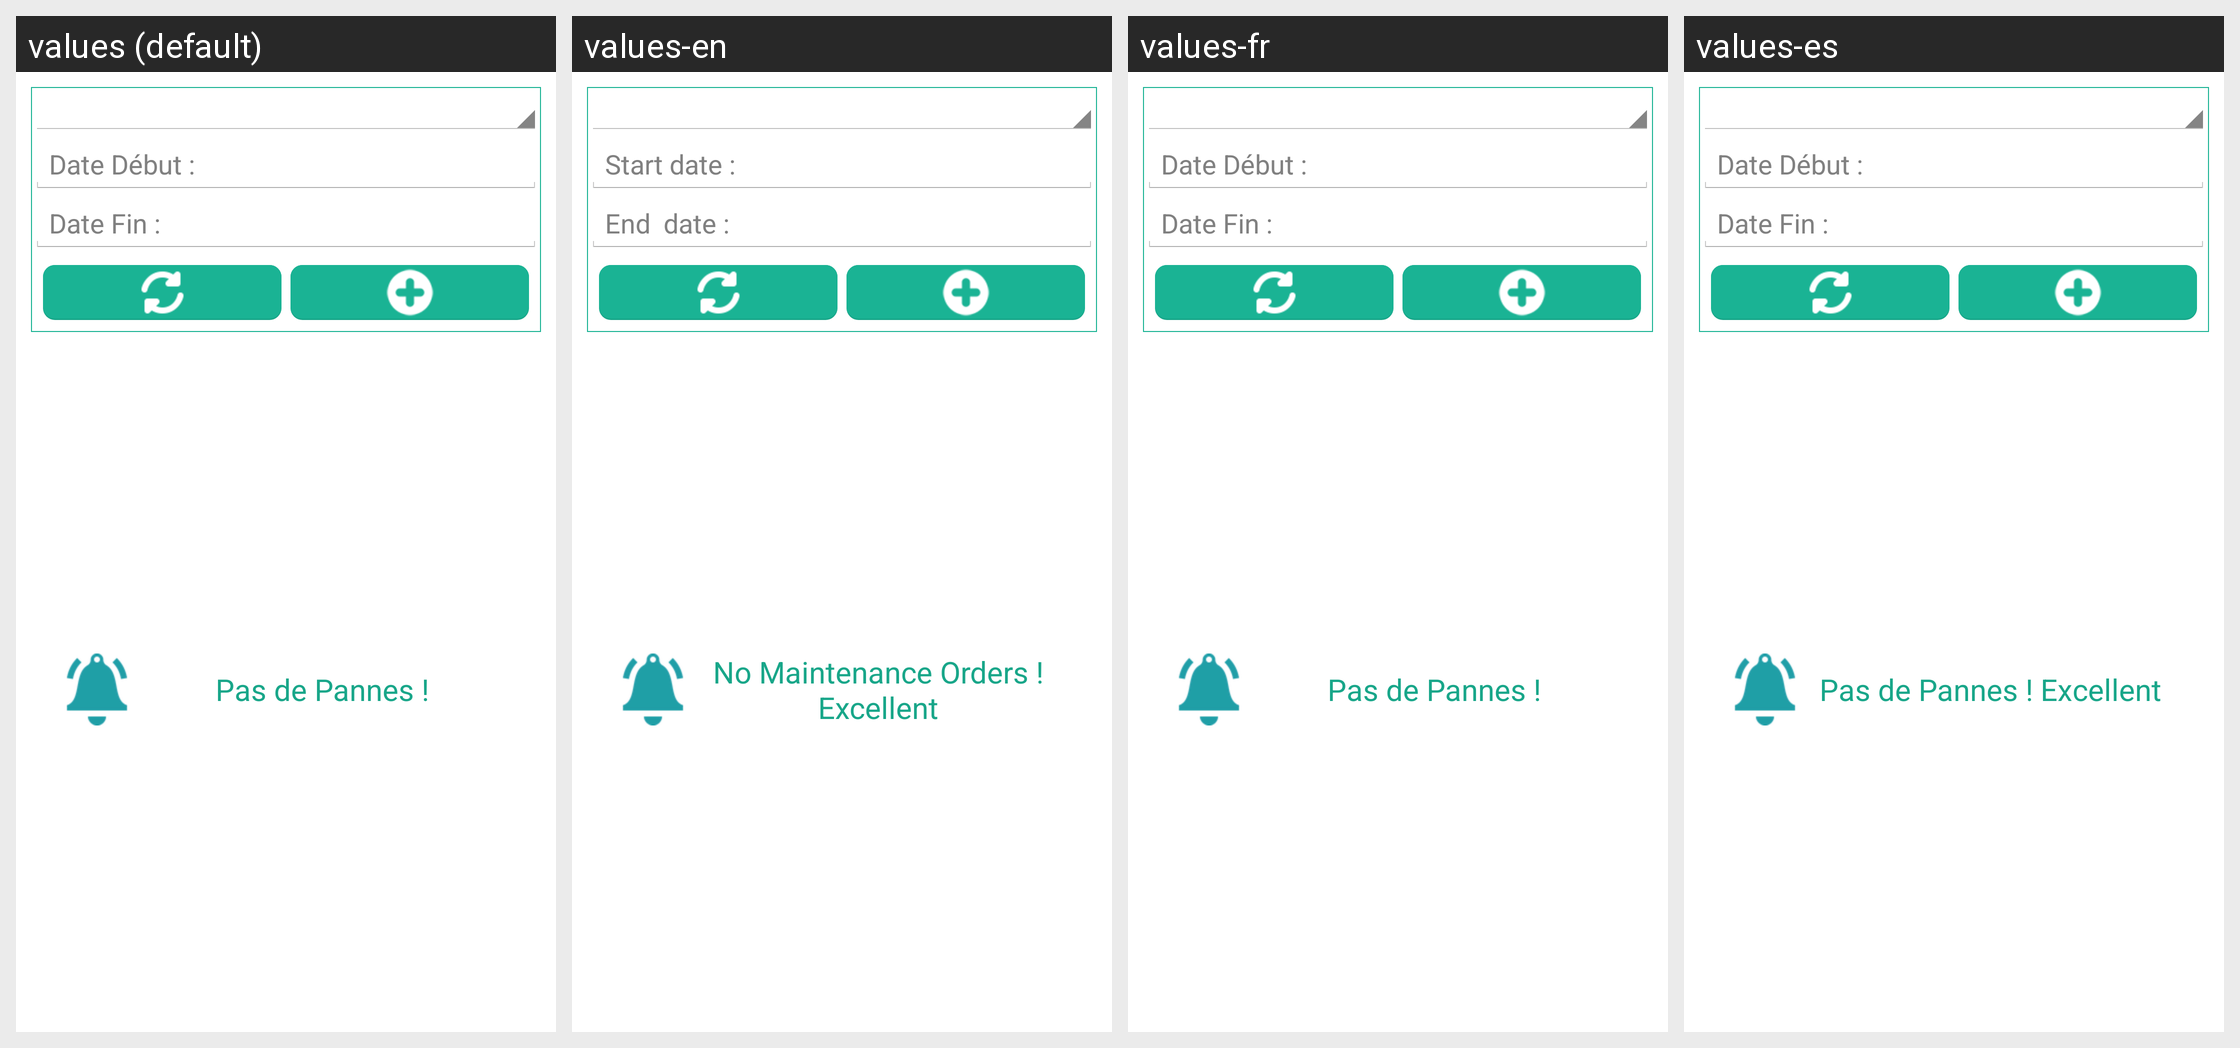

For this localized Android screen grid, give each drawn string resource with its value in every locale shown.
Android screen res/layout/activity_pannes.xml rendered under 4 locales, left to right: values (default), values-en, values-fr, values-es. Device: Nexus 5 (rendered at 1080×1920; each locale shown at half size, 540×960, under a caption strip naming it); theme AppTheme.
Strings drawn on this screen, with the default value and each locale's value (text and hints the layout hard-codes, and strings that could not be matched under every locale, appear in the picture but are not listed):

dateDeb
  values: Date Début : 
  values-en: Start date :
  values-fr: Date Début : 
  values-es: Date Début :   [not translated; the default value is used]

dateFin
  values: Date Fin :
  values-en: End  date : 
  values-fr: Date Fin :
  values-es: Date Fin :  [not translated; the default value is used]

pas_pannes
  values: Pas de Pannes !
  values-en: No Maintenance Orders ! Excellent
  values-fr: Pas de Pannes !
  values-es: Pas de Pannes ! Excellent
